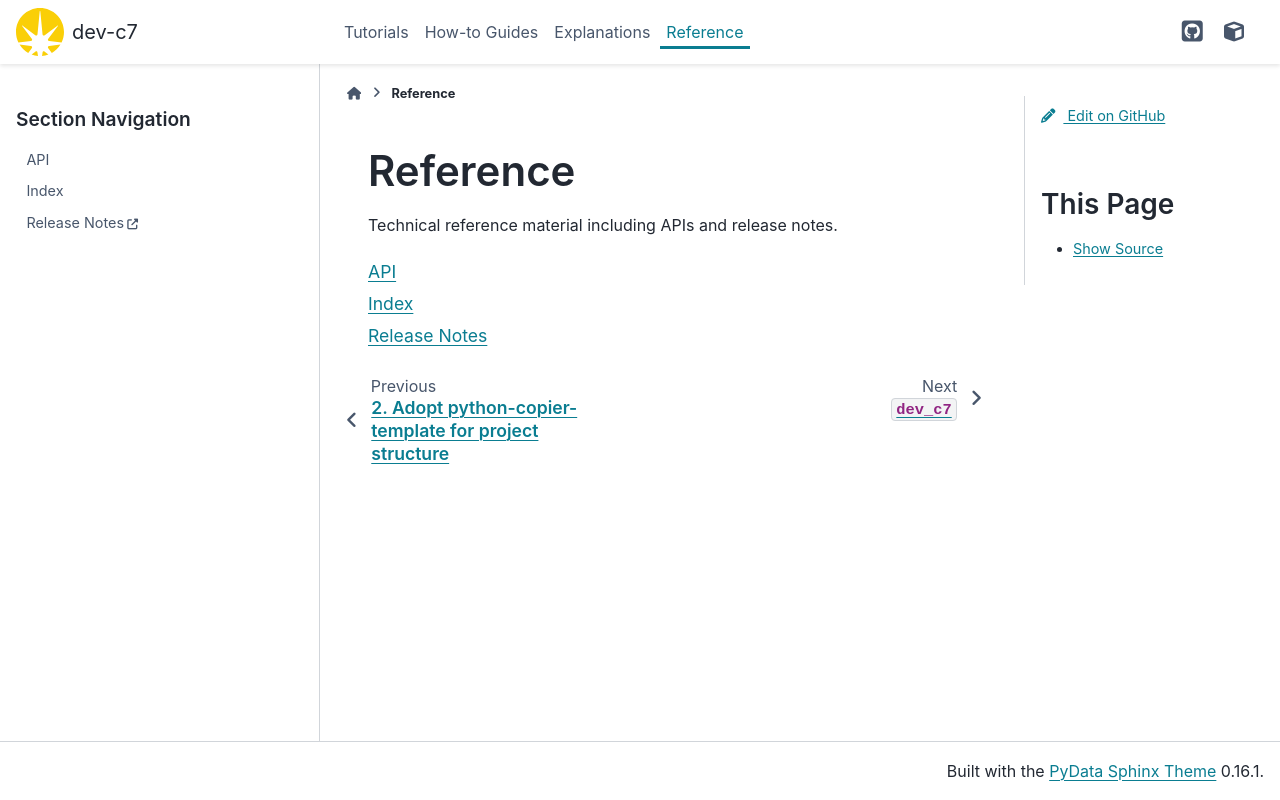

repository: DiamondLightSource/dev-c7 · page: 2026.3.1-beta.1/reference.html · generator: sphinx

# Reference

Technical reference material including APIs and release notes.

```{toctree}
:maxdepth: 1
:glob:

API <_api/dev_c7>
genindex
Release Notes <https://github.com/DiamondLightSource/dev-c7/releases>
```
